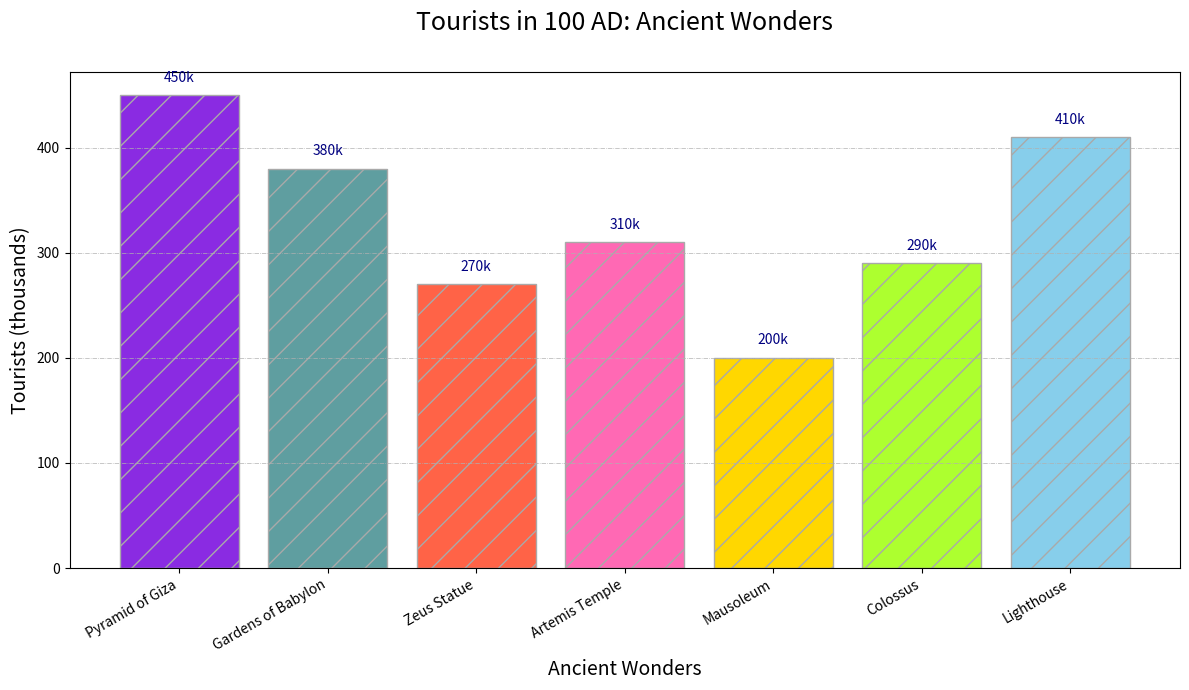

Here is the Python script that generated this plot:
import matplotlib.pyplot as plt
import numpy as np

wonders = [
    "Pyramid of Giza", "Gardens of Babylon",
    "Zeus Statue", "Artemis Temple",
    "Mausoleum", "Colossus", "Lighthouse"
]

tourists = np.array([450, 380, 270, 310, 200, 290, 410])

# New set of colors
colors = ['#8A2BE2', '#5F9EA0', '#FF6347', '#FF69B4', '#FFD700', '#ADFF2F', '#87CEEB']

fig, ax = plt.subplots(figsize=(12, 7))

bars = ax.bar(wonders, tourists, color=colors, edgecolor='darkgrey', hatch='/')

for bar in bars:
    yval = bar.get_height()
    ax.text(bar.get_x() + bar.get_width() / 2, yval + 10, f'{yval}k', ha='center', va='bottom', fontsize=10, color='navy')

ax.set_title('Tourists in 100 AD: Ancient Wonders', fontsize=18, pad=30)
ax.set_xlabel('Ancient Wonders', fontsize=14, style='italic')
ax.set_ylabel('Tourists (thousands)', fontsize=14, style='italic')

plt.xticks(rotation=30, ha='right')

ax.yaxis.grid(True, linestyle='-.', linewidth=0.5)

plt.tight_layout()

plt.show()
